Image classification data set "Data" (gsukuma/ai_ml on GitHub). Class labels (3): benign, malignant, normal.

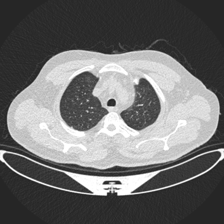
Label: normal

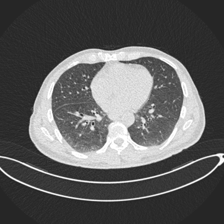
Label: benign

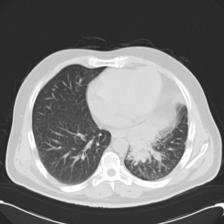
Label: malignant

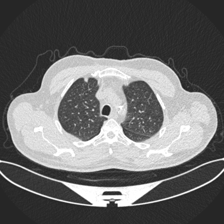
Label: normal

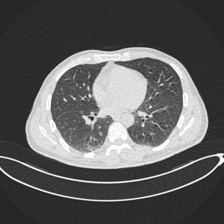
Label: benign

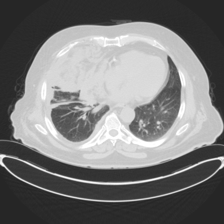
Label: malignant
